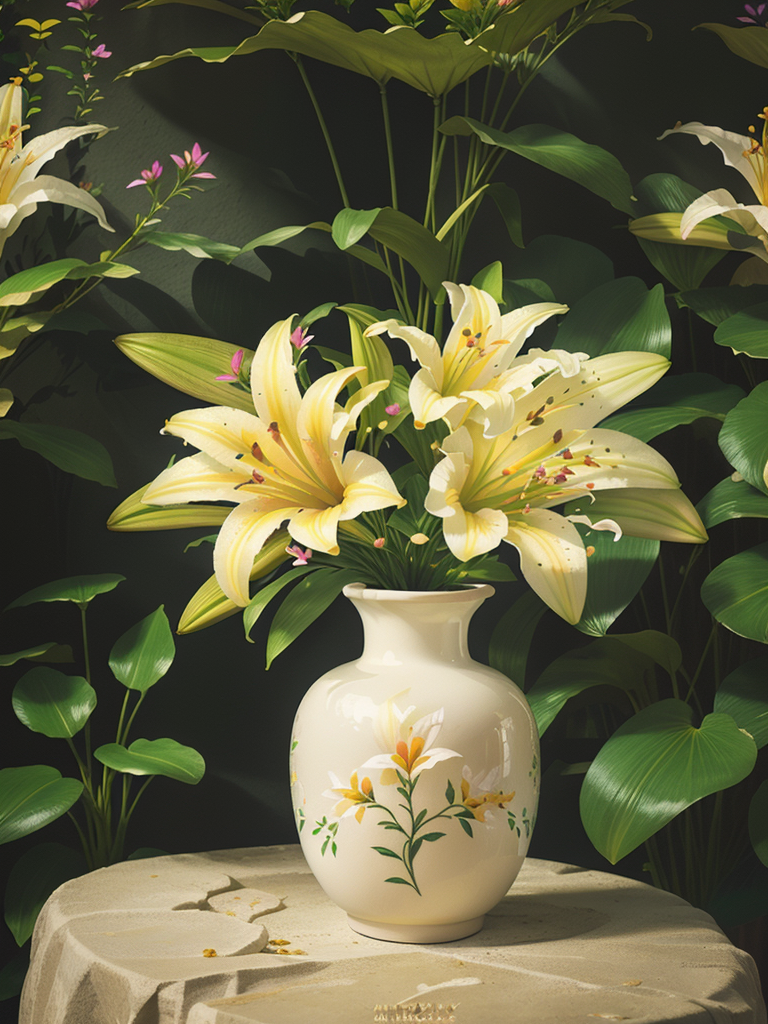
Generation parameters embedded in this image by AUTOMATIC1111 Stable Diffusion web UI or a fork of it (Forge, ...) (PNG 'parameters' text chunk):
(a lily planted in a vase), majestic, delicate petals, blooming, bright and colorful, lush green leaves, full of vitality, soft sunlight, exquisite photography, 16K high-definition shooting, rich details, high resolution,(((Eye level)))

Negative prompt:  (((simple background))),monochrome,lowres,bad anatomy,bad hands,text,error,missing fingers,extra digit,fewer digits,cropped,worst quality,low quality,normal quality,jpeg artifacts,signature,watermark,username,blurry,lowres,bad anatomy,bad hands,text,error,extra digit,fewer digits,cropped,worst quality,low quality,normal quality,jpeg artifacts,signature,watermark,username,blurry,ugly,pregnant,vore,duplicate,morbid,mut ilated,tran nsexual,hermaphrodite,long neck,mutated hands,poorly drawn hands,poorly drawn face,mutation,deformed,blurry,bad anatomy,bad proportions,malformed limbs,extra limbs,cloned face,disfigured,gross proportions,(((missing arms))),(((missing legs))),(((extra arms))),(((extra legs))),pubic hair,plump,bad legs,error legs,username,blurry,bad feet,
Steps: 40, Sampler: Euler a, CFG scale: 7, Seed: 2147670879, Size: 384x512, Model hash: 0f3605fa3d, Model: landscapeAnimePro_v10, Denoising strength: 0.7, Hires upscale: 2, Hires upscaler: R-ESRGAN 4x+, Version: v1.4.0